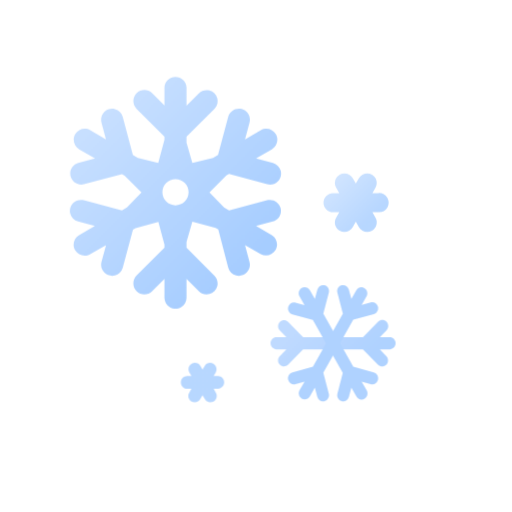
t = 0.00 s
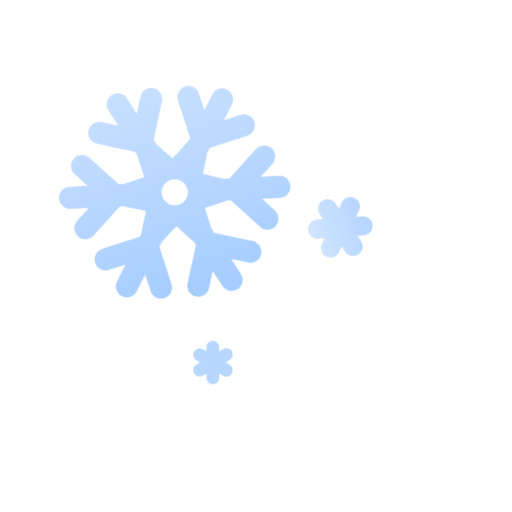
t = 1.50 s
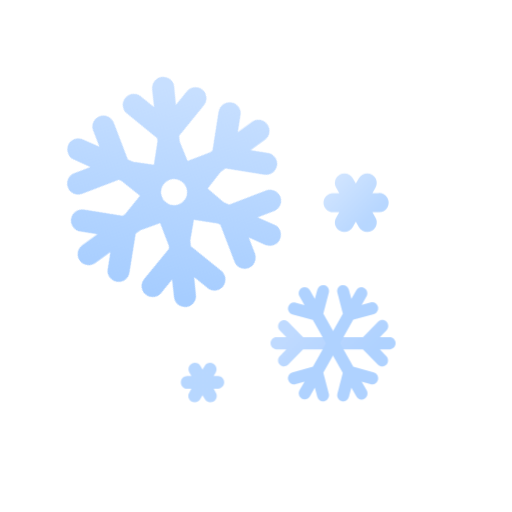
t = 3.00 s
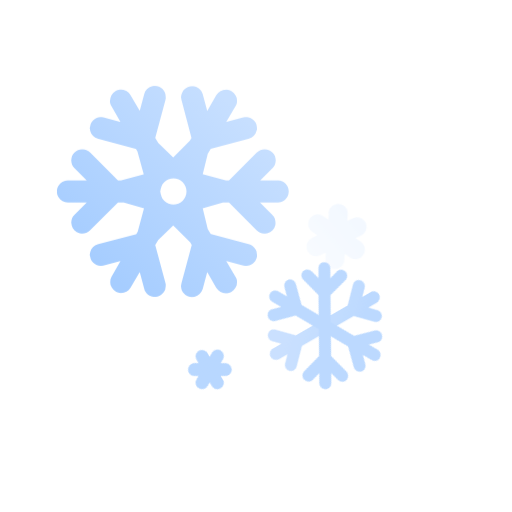
t = 5.00 s
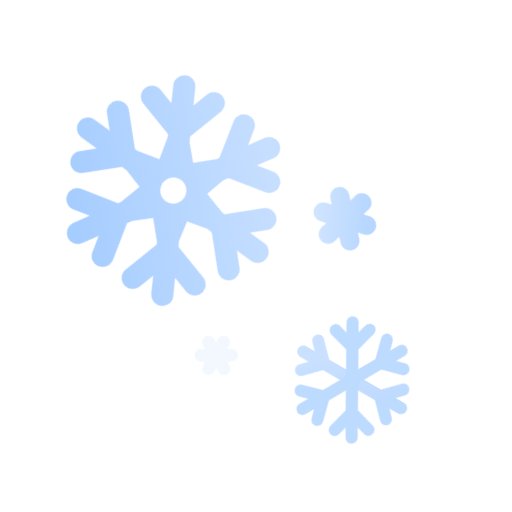
t = 7.00 s
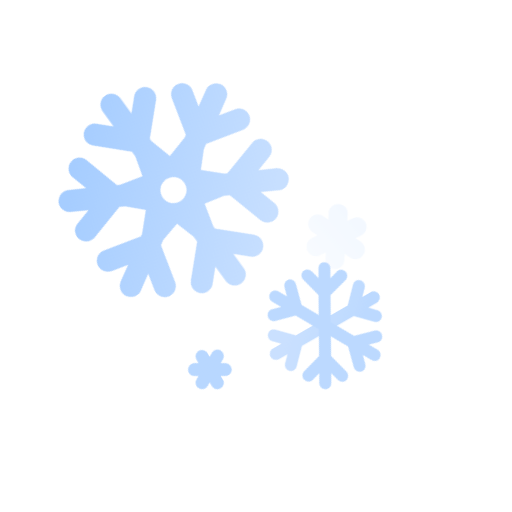
t = 8.00 s

The animated SVG that drew these frames (rendered in a browser with its animation timeline set to each time). Animation: 14 CSS @keyframes rules; frames cover the first 8.00 s, repeats indefinitely.

<?xml version="1.0" encoding="UTF-8"?>
<svg width="176px" height="176px" viewBox="0 0 176 176" version="1.1" xmlns="http://www.w3.org/2000/svg" xmlns:xlink="http://www.w3.org/1999/xlink">
    <title>날씨아이콘_눈</title>
    <defs>
        <linearGradient x1="16.8031968%" y1="37.376585%" x2="86.973027%" y2="64.0759778%" id="linearGradient-1">
            <stop stop-color="#B8D6FF" offset="0%"></stop>
            <stop stop-color="#A6CDFF" offset="98%"></stop>
            <stop stop-color="#A6CDFF" offset="100%"></stop>
        </linearGradient>
        <linearGradient x1="-4876.35775%" y1="-5170.16493%" x2="-4909.96302%" y2="-5125.71787%" id="linearGradient-2">
            <stop stop-color="#B8D6FF" offset="0%"></stop>
            <stop stop-color="#A6CDFF" offset="98%"></stop>
            <stop stop-color="#A6CDFF" offset="100%"></stop>
        </linearGradient>
        <linearGradient x1="-4843.01897%" y1="-5211.91762%" x2="-4944.37181%" y2="-5077.9079%" id="linearGradient-3">
            <stop stop-color="#B8D6FF" offset="0%"></stop>
            <stop stop-color="#A6CDFF" offset="98%"></stop>
            <stop stop-color="#A6CDFF" offset="100%"></stop>
        </linearGradient>
        <linearGradient x1="8.78760152%" y1="13.3113473%" x2="75.4963355%" y2="73.2693817%" id="linearGradient-4">
            <stop stop-color="#C7DFFF" offset="0%"></stop>
            <stop stop-color="#C7DFFF" offset="0%"></stop>
            <stop stop-color="#A6CDFF" offset="100%"></stop>
        </linearGradient>
        <linearGradient x1="-9244.53375%" y1="-2574.43329%" x2="-9219.85233%" y2="-2490.39054%" id="linearGradient-5">
            <stop stop-color="#C7DFFF" offset="0%"></stop>
            <stop stop-color="#C7DFFF" offset="0%"></stop>
            <stop stop-color="#A6CDFF" offset="100%"></stop>
        </linearGradient>
        <linearGradient x1="18.7888604%" y1="15.5290855%" x2="81.2056265%" y2="84.0445831%" id="linearGradient-6">
            <stop stop-color="#C7DFFF" offset="0%"></stop>
            <stop stop-color="#C7DFFF" offset="0%"></stop>
            <stop stop-color="#A6CDFF" offset="100%"></stop>
        </linearGradient>
    </defs>
    <style type="text/css">
      <![CDATA[
      #snow-header-0 {
      -webkit-transform-origin: 20.5% 22.5%; -webkit-animation: snow-header-anim-0 20s linear infinite;
      transform-origin: 20.5% 22.5%; animation: snow-header-anim-0 20s linear infinite;
      }
      @-webkit-keyframes snow-header-anim-0 {
      0% { -webkit-transform: rotate(0deg); }
      100% { -webkit-transform: rotate(360deg); }
      }
      @keyframes snow-header-anim-0 {
      0% { transform: rotate(0deg); }
      100% { transform: rotate(360deg); }
      }
      #snow-contain-1 {
      -webkit-animation: snow-contain-anim-1 3s linear infinite;
      animation: snow-contain-anim-1 3s linear infinite;
      }
      @-webkit-keyframes snow-contain-anim-1 {
      0% { opacity: 1; -webkit-transform: translate(0px, 0px); }
      30% { opacity: 1; }
      50% { opacity: 0; -webkit-transform: translate(10px, 20px); }
      50.01% { opacity: 0; -webkit-transform: translate(-5px, -10px); }
      70% { opacity: 1; }
      100% { opacity: 1; -webkit-transform: translate(0px, 0px); }
      }
      @keyframes snow-contain-anim-1 {
      0% { opacity: 1; transform: translate(0px, 0px); }
      30% { opacity: 1; }
      50% { opacity: 0; transform: translate(10px, 20px); }
      50.01% { opacity: 0; transform: translate(-5px, -10px); }
      70% { opacity: 1; }
      100% { opacity: 1; transform: translate(0px, 0px); }
      }
      #snow-header-1 {
      -webkit-transform-origin: 13% 11%; -webkit-animation: snow-header-anim-1 3s linear infinite;
      transform-origin: 13% 11%; animation: snow-header-anim-1 3s linear infinite;
      }
      @-webkit-keyframes snow-header-anim-1 {
      0% { -webkit-transform: rotate(0deg); }
      50% { -webkit-transform: rotate(45deg); }
      50.01% { -webkit-transform: rotate(-45deg); }
      100% { -webkit-transform: rotate(0deg); }
      }
      @keyframes snow-header-anim-1 {
      0% { transform: rotate(0deg); }
      50% { transform: rotate(45deg); }
      50.01% { transform: rotate(-45deg); }
      100% { transform: rotate(0deg); }
      }
      #snow-contain-2 {
      -webkit-animation: snow-contain-anim-2 3s linear infinite;
      animation: snow-contain-anim-2 3s linear infinite;
      }
      @-webkit-keyframes snow-contain-anim-2 {
      0% { opacity: 1; -webkit-transform: translate(0px, 0px); }
      10% { opacity: 1; }
      30% { opacity: 0; -webkit-transform: translate(-2px, 4px); }
      30.01% { opacity: 0; -webkit-transform: translate(5px, -10px); }
      50% { opacity: 1; }
      100% { opacity: 1; -webkit-transform: translate(0px, 0px); }
      }
      @keyframes snow-contain-anim-2 {
      0% { opacity: 1; transform: translate(0px, 0px); }
      10% { opacity: 1; }
      30% { opacity: 0; transform: translate(-2px, 4px); }
      30.01% { opacity: 0; transform: translate(5px, -10px); }
      50% { opacity: 1; }
      100% { opacity: 1; transform: translate(0px, 0px); }
      }
      #snow-header-2 {
      -webkit-transform-origin: 26% 60%; -webkit-animation: snow-header-anim-2 3s linear infinite;
      transform-origin: 26% 60%; animation: snow-header-anim-2 3s linear infinite;
      }
      @-webkit-keyframes snow-header-anim-2 {
      0% { -webkit-transform: rotate(0deg); }
      100% { -webkit-transform: rotate(-180deg); }
      }
      @keyframes snow-header-anim-2 {
      0% { transform: rotate(0deg); }
      100% { transform: rotate(-180deg); }
      }
      #snow-contain-3 {
      -webkit-animation: snow-contain-anim-3 3s linear infinite;
      animation: snow-contain-anim-3 3s linear infinite;
      }
      @-webkit-keyframes snow-contain-anim-3 {
      0% { opacity: 1; -webkit-transform: translate(0px, 0px); }
      50% { opacity: 1; }
      70% { opacity: 0; -webkit-transform: translate(-5px, 10px); }
      70.01% { opacity: 0; -webkit-transform: translate(3px, -4px); }
      80% { opacity: 1; }
      100% { opacity: 1; -webkit-transform: translate(0px, 0px); }
      }
      @keyframes snow-contain-anim-3 {
      0% { opacity: 1; transform: translate(0px, 0px); }
      50% { opacity: 1; }
      70% { opacity: 0; transform: translate(-5px, 10px); }
      70.01% { opacity: 0; transform: translate(3px, -4px); }
      80% { opacity: 1; }
      100% { opacity: 1; transform: translate(0px, 0px); }
      }
      #snow-header-3 {
      -webkit-transform-origin: 56% 26%; -webkit-animation: snow-header-anim-3 3s linear infinite;
      transform-origin: 56% 26%; animation: snow-header-anim-3 3s linear infinite;
      }
      @-webkit-keyframes snow-header-anim-3 {
      0% { -webkit-transform: rotate(0deg); }
      70% { -webkit-transform: rotate(-90deg); }
      70.01% { -webkit-transform: rotate(25deg); }
      100% { -webkit-transform: rotate(0deg); }
      }
      @keyframes snow-header-anim-3 {
      0% { transform: rotate(0deg); }
      70% { transform: rotate(-90deg); }
      70.01% { transform: rotate(25deg); }
      100% { transform: rotate(0deg); }
      }
      ]]>
    </style>
    <g id="날씨아이콘_눈" stroke="none" stroke-width="1" fill="none" fill-rule="evenodd">
        <g id="아이콘" transform="translate(24.000000, 26.000000)" fill-rule="nonzero">
            <g opacity="0.9" transform="translate(69.000000, 72.000000)">
              <g id="snow-contain-1">
                  <g id="snow-header-1">
                    <path d="M31.771029,17.9014139 L11.2031968,17.9014139 L6.04835165,12.6316468 C5.24394853,11.8472703 3.97392522,11.86357 3.18903772,12.6683438 C2.40415021,13.4731176 2.39198022,14.7714975 3.16163836,15.5914993 L5.43836164,17.9189797 L2.04475524,17.9189797 C0.915468106,17.9189797 0,18.8548573 0,20.0093207 C0,21.1637841 0.915468106,22.0996616 2.04475524,22.0996616 L5.42117882,22.0996616 L3.14445554,24.427142 C2.3747974,25.2471438 2.38696739,26.5455237 3.1718549,27.3502975 C3.95674241,28.1550713 5.22676572,28.171371 6.03116883,27.3869945 L11.186014,22.1172275 L31.7538462,22.1172275 L36.9086913,27.3869945 C37.7082076,28.2043352 39.0044797,28.2043352 39.803996,27.3869945 C40.6035123,26.5696538 40.6035123,25.2444827 39.803996,24.427142 L37.5788212,22.0820957 L40.9552448,22.0820957 C42.0845319,22.0820957 43,21.1462182 43,19.9917548 C43,18.8372914 42.0845319,17.9014139 40.9552448,17.9014139 L37.5788212,17.9014139 L39.8641359,15.5739334 C40.2455577,15.1820733 40.458839,14.6512027 40.4569431,14.0983987 C40.4573697,13.5433025 40.2444788,13.0102491 39.8641359,12.614081 C39.4805251,12.2209441 38.9596651,12 38.4164835,12 C37.8733019,12 37.3524419,12.2209441 36.9688312,12.614081 L31.771029,17.9014139 Z" id="Path" fill="url(#linearGradient-1)"></path>
                    <path d="M24.8566882,9.85914568 L14.5631243,28.0773852 L7.512033,30.0108211 C6.42241218,30.3117486 5.77721025,31.460674 6.07093412,32.5770179 C6.364658,33.6933617 7.48608043,34.3543873 8.57570127,34.0534599 L11.6809264,33.1746254 L9.9653324,36.1626627 C9.40157212,37.1649454 9.73761483,38.4456824 10.7159048,39.023269 C11.6941948,39.6008556 12.9442736,39.2565714 13.508034,38.2542889 L15.223628,35.2662515 L16.081425,38.4476325 C16.3727802,39.5639763 17.4922824,40.2269692 18.5819032,39.9284685 C19.671524,39.6299679 20.3186462,38.4830099 20.0272912,37.366666 L18.1401378,30.1426463 L28.4337017,11.9244068 L35.484793,9.98218251 C36.5744138,9.68368183 37.221536,8.53672376 36.9301809,7.42037992 C36.6388257,6.30403608 35.5193235,5.64104315 34.4297027,5.93954374 L31.3158996,6.81837826 L33.0314936,3.83034091 C33.5562513,2.83448676 33.2127142,1.59163803 32.256218,1.02554787 C31.2997217,0.4594577 30.0772319,0.775473375 29.49737,1.73871476 L27.781776,4.72675211 L26.923979,1.54537117 C26.6269843,0.435901272 25.5141028,-0.22234409 24.4277897,0.0689291804 C23.3371574,0.369244346 22.6889695,1.51665709 22.9781128,2.63512596 L24.8566882,9.85914568 Z" id="Path" fill="url(#linearGradient-2)"></path>
                    <path d="M24.8257451,30.2050817 L14.5350287,11.9885475 L7.51161472,10.046505 C6.42229533,9.74560568 5.77727188,8.59678782 6.0709145,7.48054847 C6.36455712,6.36430913 7.48566934,5.70334541 8.57498875,6.00424467 L11.6793549,6.88299692 L9.96423547,3.89523927 C9.38405454,2.89062384 9.70848602,1.59426948 10.6888735,0.999750708 C11.6692609,0.405231935 12.9343516,0.737680895 13.5145326,1.74229626 L15.229652,4.73005391 L16.0872117,1.54897076 C16.3808544,0.432731389 17.5019666,-0.228232327 18.5912861,0.0726669822 C19.6806055,0.373566292 20.325629,1.52238418 20.0319863,2.63862355 L18.145355,9.86196705 L28.4360714,28.0785012 L35.4852121,30.0117562 C36.5745315,30.3102289 37.2214747,31.4570796 36.9302002,32.5733189 C36.6389256,33.6895583 35.5197331,34.3524892 34.4304137,34.0540165 L31.317472,33.1752643 L33.0325914,36.1630219 C33.4227283,36.8112189 33.4381826,37.6254892 33.072936,38.2887402 C32.7076895,38.9519912 32.0194825,39.3593723 31.276316,39.3522416 C30.5331495,39.3451108 29.8525076,38.9245955 29.4994454,38.2544523 L27.784326,35.2666946 L26.9267663,38.4477778 C26.6354918,39.5640171 25.5162992,40.2269479 24.4269798,39.9284752 C23.3376604,39.6300025 22.6907172,38.4831519 22.9819917,37.3669125 L24.8257451,30.2050817 Z" id="Path" fill="url(#linearGradient-3)"></path>
                  </g>
                </g>
            </g>
            <g id="snow-contain-3">
              <path id="snow-header-3" d="M106.13,40.35 L104,40.35 L105.06,38.51 C105.966345,36.9384643 105.429518,34.929835 103.86,34.02 L103.86,34.02 C102.285455,33.1127598 100.273739,33.6492175 99.36,35.22 L98.3,37.06 L97.24,35.22 C96.3314915,33.6459886 94.3190116,33.1064918 92.7450001,34.0150001 C91.1709886,34.9235085 90.6314917,36.9359885 91.54,38.51 L92.6,40.35 L90.47,40.35 C88.6552625,40.3554909 87.1854909,41.8252625 87.18,43.64 L87.18,43.64 C87.18,45.4586416 88.6513668,46.934489 90.47,46.94 L92.6,46.94 L91.54,48.77 C90.6287302,50.3440115 91.1659885,52.3587302 92.74,53.27 C94.3140115,54.1812698 96.3287302,53.6440115 97.24,52.07 L98.3,50.23 L99.36,52.07 C100.27127,53.6440115 102.285988,54.1812698 103.86,53.27 C105.434012,52.3587302 105.97127,50.3440115 105.06,48.77 L104,46.94 L106.12,46.94 C107.340505,47.007263 108.498213,46.3943645 109.128714,45.3471663 C109.759216,44.299968 109.759216,42.990032 109.128714,41.9428337 C108.498213,40.8956355 107.340505,40.282737 106.12,40.35 L106.13,40.35 Z" fill="url(#linearGradient-4)" opacity="0.8"></path>
            </g>
            <g id="snow-contain-2">
              <path id="snow-header-2" d="M50.87,103.24 L49.45,103.24 L50.16,102.01 C50.7572892,100.95694 50.3961357,99.6193348 49.35,99.01 L49.35,99.01 C48.2976895,98.4068557 46.9557406,98.7691819 46.35,99.82 L45.62,101 L44.91,99.77 C44.5116489,99.0876227 43.7795133,98.6695979 42.9893817,98.6733659 C42.1992501,98.677185 41.4711622,99.1022206 41.0793817,99.7883915 C40.6876012,100.474562 40.6916489,101.317623 41.09,102 L41.8,103.23 L40.38,103.23 C39.7938716,103.23 39.2317494,103.462839 38.817294,103.877294 C38.4028386,104.291749 38.17,104.853872 38.17,105.44 L38.17,105.44 C38.17,106.660549 39.1594507,107.65 40.38,107.65 L41.8,107.65 L41.09,108.88 C40.6413604,109.564939 40.6081812,110.441792 41.0037771,111.158676 C41.399373,111.875561 42.1589036,112.314975 42.9775684,112.300582 C43.7962332,112.286189 44.5398482,111.820347 44.91,111.09 L45.62,109.86 L46.34,111.09 C46.7101518,111.820347 47.4537668,112.286189 48.2724316,112.300582 C49.0910964,112.314975 49.850627,111.875561 50.2462229,111.158676 C50.6418188,110.441792 50.6086396,109.564939 50.16,108.88 L49.45,107.65 L50.87,107.65 C51.659557,107.65 52.3891378,107.228776 52.7839163,106.545 C53.1786948,105.861224 53.1786948,105.018776 52.7839163,104.335 C52.3891378,103.651224 51.659557,103.23 50.87,103.23 L50.87,103.24 Z" fill="url(#linearGradient-5)" opacity="0.8"></path>
            </g>
            <g id="">
            <path id="snow-header-0" d="M67.8,42.81 L54.71,46.32 L52.99,45.32 L47.99,40.16 L53.8,34.33 L54.7,33.81 L67.8,37.33 C69.1093784,37.6872656 70.5098929,37.3188476 71.4739831,36.3635254 C72.4380734,35.4082033 72.8192713,34.0111132 72.4739832,32.6985254 C72.128695,31.3859376 71.1093784,30.3572656 69.8,30 L64,28.46 L69.42,25.33 C71.2342554,24.2834204 71.8565796,21.9642554 70.81,20.15 C69.7634204,18.3357446 67.4442554,17.7134204 65.63,18.76 L60.21,21.89 L61.75,16.12 C62.3022847,14.0986378 61.1113622,12.0122847 59.09,11.46 C57.0686378,10.9077153 54.9822847,12.0986378 54.43,14.12 L50.92,27.25 L49.2,28.25 L42.1,30 L40.1,23 L40.1,21 L49.68,11.42 C50.6374718,10.4625282 51.0114071,9.06698269 50.6609481,7.75905192 C50.3104891,6.45112114 49.2888789,5.42951091 47.9809481,5.07905192 C46.6730173,4.72859292 45.2774718,5.10252822 44.32,6.06 L40.1,10.28 L40.1,4 C39.9962593,1.97971705 38.3279447,0.394871753 36.305,0.394871753 C34.2820553,0.394871753 32.6137407,1.97971705 32.51,4 L32.51,10.26 L28.29,6.04 C26.8098769,4.55987691 24.4101232,4.55987693 22.93,6.04000004 C21.4498769,7.52012315 21.4498769,9.91987686 22.93,11.4 L32.51,21 L32.51,22 L30.37,30 L23.37,28.25 L21.65,27.25 L18.18,14.16 C17.8227344,12.8524079 16.7950153,11.8347419 15.4839746,11.490347 C14.1729339,11.145952 12.7777497,11.5271499 11.8239746,12.490347 C10.8701994,13.4535441 10.5027344,14.8524079 10.86,16.16 L12.4,21.93 L7,18.76 C5.1857446,17.7134205 2.86657969,18.3357447 1.82000011,20.1500001 C0.773420533,21.9642554 1.39574467,24.2834204 3.21,25.33 L8.63,28.46 L2.84,30 C0.861620561,30.5894555 -0.28431085,32.6505343 0.259079217,34.6420589 C0.802469285,36.6335835 2.8364027,37.827032 4.84,37.33 L17.9,33.82 L18.8,34.34 L24.61,40.17 L19.61,45.33 L17.89,46.33 L4.81,42.81 C3.50240794,42.4527344 2.10354413,42.8201995 1.14034702,43.7739746 C0.177149916,44.7277497 -0.204047931,46.1229339 0.140347022,47.4339746 C0.484741975,48.7450153 1.50240794,49.7727344 2.81,50.13 L8.58,51.68 L3.16,54.81 C1.34850607,55.8703867 0.739613365,58.198506 1.80000007,60.01 C2.86038677,61.8214939 5.18850603,62.4303867 7,61.37 L12.42,58.25 L10.86,64 C10.5027344,65.3075921 10.8701994,66.7064559 11.8239746,67.669653 C12.7777497,68.6328501 14.1729339,69.014048 15.4839746,68.669653 C16.7950153,68.3252581 17.8227344,67.3075921 18.18,66 L21.69,52.9 L22.59,52.39 L30.41,50.3 L32.51,58.11 L32.51,59.11 L22.93,68.7 C21.4498769,70.1801231 21.4498769,72.5798769 22.93,74.06 C24.4101231,75.5401231 26.8098769,75.5401231 28.29,74.06 L32.51,69.84 L32.51,76.09 C32.4379923,77.4923038 33.1451543,78.8200278 34.3490013,79.5427958 C35.5528482,80.2655637 37.0571518,80.2655637 38.2609987,79.5427958 C39.4648457,78.8200278 40.1720077,77.4923038 40.1,76.09 L40.1,69.86 L44.32,74.08 C45.2774718,75.0374718 46.6730173,75.4114072 47.9809481,75.0609482 C49.288879,74.7104892 50.3104892,73.688879 50.6609482,72.3809481 C51.0114072,71.0730173 50.6374718,69.6774718 49.68,68.72 L40.1,59.13 L40.1,57.13 L42.1,50.23 L50.1,52.35 L51,52.86 L54.43,66 C54.7872656,67.3075921 55.8149847,68.325258 57.1260254,68.669653 C58.4370661,69.0140479 59.8322503,68.6328501 60.7860254,67.669653 C61.7398005,66.7064559 62.1072656,65.3075921 61.75,64 L60.21,58.24 L65.63,61.36 C67.433394,62.3263735 69.678262,61.6869518 70.701784,59.9153676 C71.725306,58.1437834 71.157964,55.8796244 69.42,54.8 L64,51.68 L69.76,50.13 C71.7813622,49.5777153 72.9722847,47.4913622 72.42,45.47 C71.8677153,43.4486378 69.7813622,42.2577153 67.76,42.81 L67.8,42.81 Z M33.12,43.25 L33.12,43.25 C31.3707701,41.4908261 31.3707701,38.6491739 33.12,36.89 L33.12,36.89 C33.964158,36.0442376 35.1100453,35.5689582 36.305,35.5689582 C37.4999547,35.5689582 38.645842,36.0442376 39.49,36.89 L39.49,36.89 C41.2392299,38.6491739 41.2392299,41.4908261 39.49,43.25 L39.49,43.25 C38.645842,44.0957624 37.4999547,44.5710418 36.305,44.5710418 C35.1100453,44.5710418 33.964158,44.0957624 33.12,43.25 Z" fill="url(#linearGradient-6)"></path>
            </g>
        </g>
    </g>
</svg>
